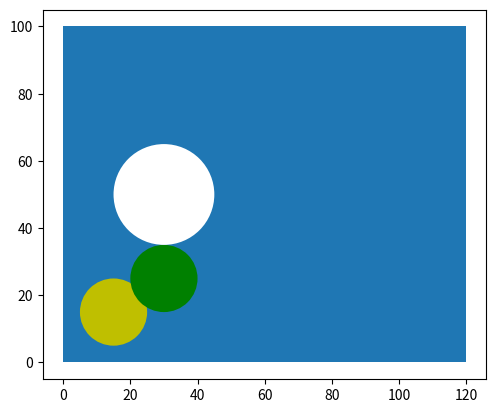

Source code (Python):
import matplotlib.pyplot as plt
from PIL import Image, ImageDraw, ImageFont
# from shapely.geometry import box


#Matcher Coordinates
m1_cor = (0,0) #position
m1x1 = 120  #length
m1y1 = 100 #breadth


m2_cor = (120,0) #position
m2x1 = 120
m2x2 = 100

# Node coordinates
n1_cor = (15,15)
# print(n1_cor[1])
n1_rad = 10

n2_cor = (30, 25)
n2_rad = 10


n3_cor = (30, 50)
n3_rad = 15


plt.axes()

matcher_one = plt.Rectangle(m1_cor, m1x1, m1y1)
matcher_two = plt.Rectangle(m2_cor, m2x1, m2x2, fc='r')


node1 = plt.Circle(n1_cor, n1_rad, fc='y')
node2 = plt.Circle(n2_cor, n2_rad, fc='g')
node3 = plt.Circle(n3_cor, n3_rad, fc='w')

# print(node1[1])

plt.gca().add_patch(matcher_one)
# plt.gca().add_patch(matcher_two)

plt.gca().add_patch(node1)
plt.gca().add_patch(node2)
plt.gca().add_patch(node3)

plt.axis('scaled')
plt.show()

if  (n1_cor <= (120, 100)):# and n2_cor[1] <= n2_cor[2]:
    print ('match found in matcher 1 area')
else:    
    print ('no match')
    
    
if (n2_cor <= (240, 100)):
    print ('match found in matcher 2 area')
else:
    print('no match found in matcher 2')
    

    
    
# circle = plt.Circle((0, 0), 0.75, fc='y')
# plt.gca().add_patch(circle)

# plt.axis('scaled')
# plt.show()
